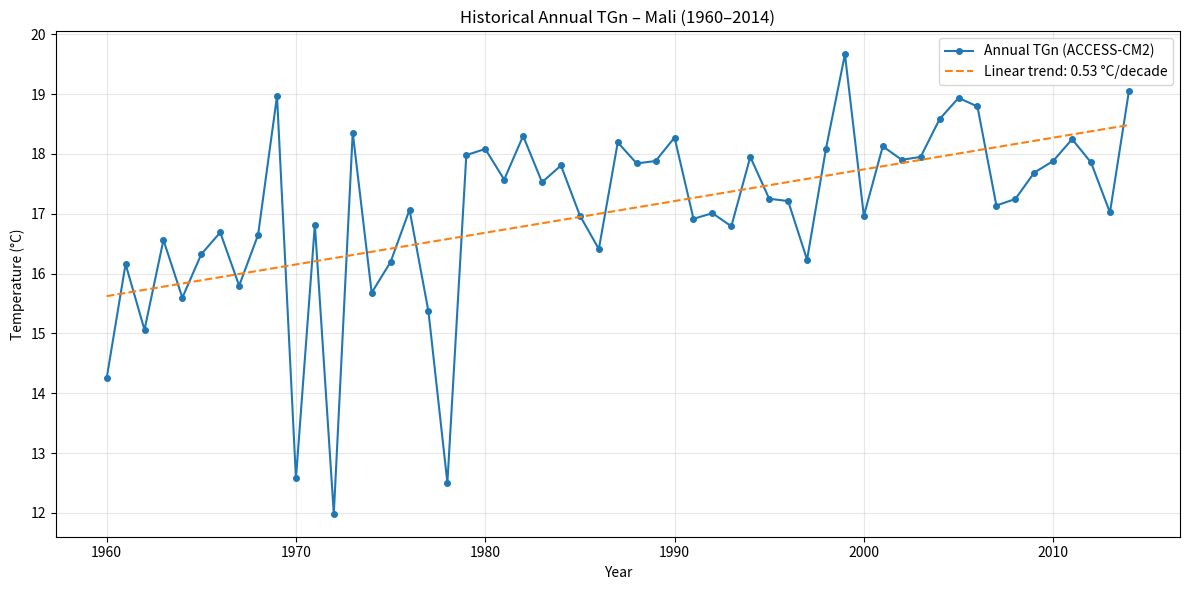

The script that saved this image:
import numpy as np
import matplotlib.pyplot as plt

years = np.arange(1960, 2015)

tgn = [
14.24772, 16.15993, 15.05945, 16.56149, 15.59683,
16.32366, 16.68819, 15.79809, 16.64747, 18.96719,
12.57486, 16.81756, 11.98478, 18.3571, 15.67958,
16.19419, 17.06653, 15.36654, 12.50108, 17.98111,
18.08322, 17.57125, 18.30109, 17.52714, 17.80733,
16.96958, 16.41011, 18.19303, 17.84154, 17.88219,
18.27499, 16.91532, 17.00981, 16.7903, 17.9515,
17.2507, 17.21245, 16.23184, 18.08961, 19.66585,
16.96578, 18.12799, 17.9017, 17.95056, 18.58164,
18.93661, 18.79403, 17.13812, 17.24671, 17.68731,
17.88209, 18.24641, 17.85775, 17.02145, 19.04614
]
import numpy as np
import matplotlib.pyplot as plt
years = np.arange(1960, 2015)
slope, intercept = np.polyfit(years, tgn, 1)
trend = slope * years + intercept

plt.figure(figsize=(12, 6))

plt.plot(years, tgn, marker='o', markersize=4,
         label='Annual TGn (ACCESS-CM2)')

plt.plot(years, trend, linestyle='--',
         label=f'Linear trend: {slope*10:.2f} °C/decade')

plt.xlabel('Year')
plt.ylabel('Temperature (°C)')
plt.title('Historical Annual TGn – Mali (1960–2014)')
plt.grid(True, alpha=0.3)
plt.legend()
plt.tight_layout()

plt.savefig('ACCESS_TGn_1960_2014.png', dpi=300)
plt.show()
